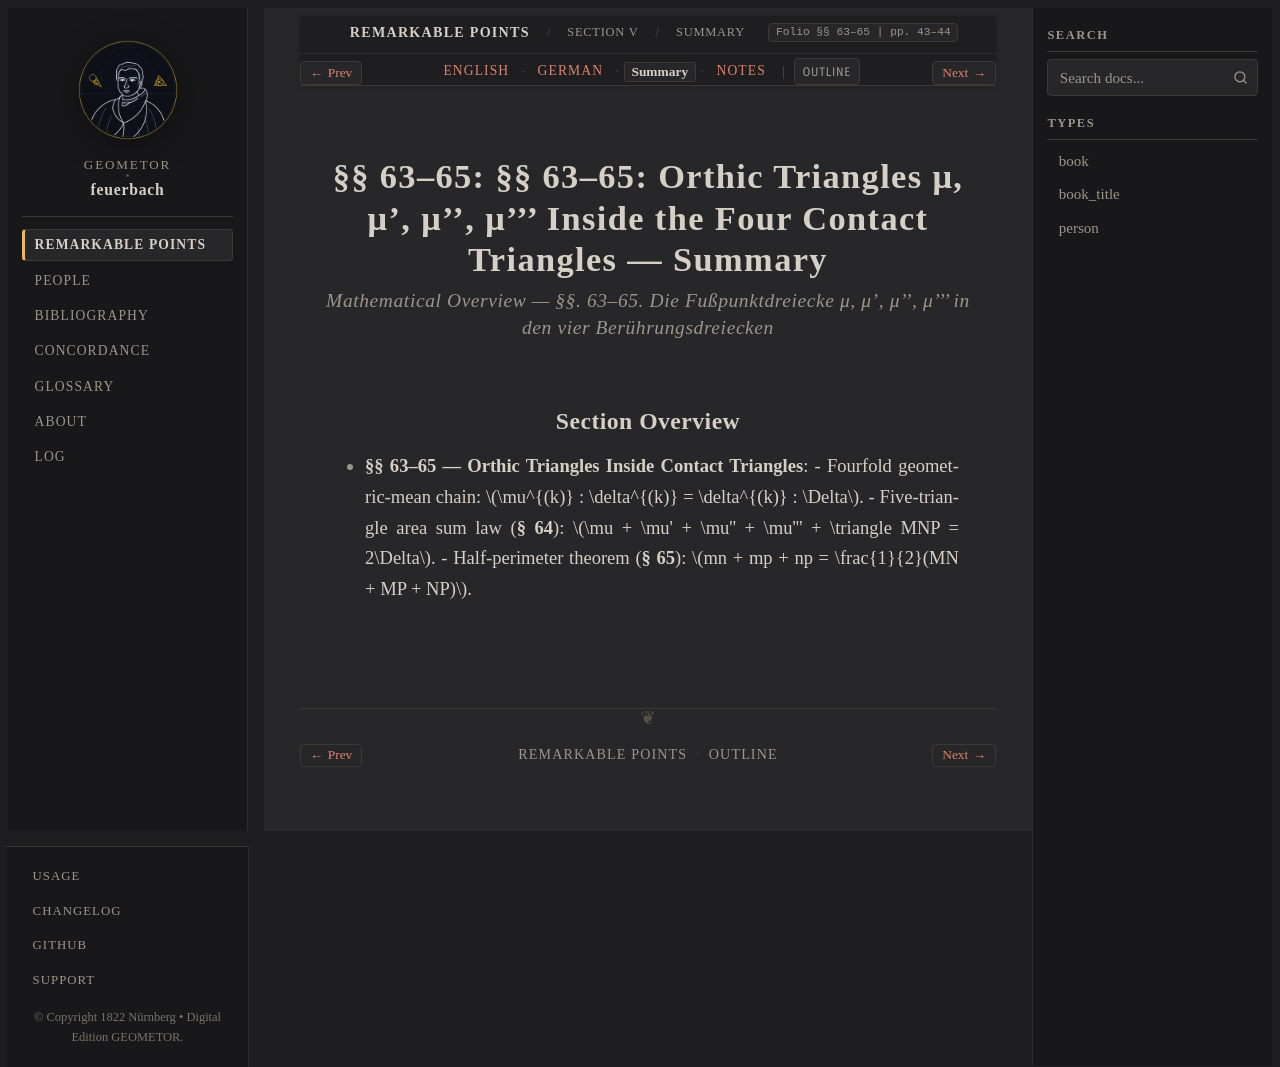

repository: geometor/feuerbach · page: feuerbach_1822/abschnitt_5/sec_63/summary.html · generator: sphinx

:layout: book
:canonical_id: §§ 63–65 (Summary)
:breadcrumb_title: Summary
:order: 2
:tracks: English: index | German: de | Summary: summary | Notes: notes

.. _fb-summary-s63:

§§ 63–65: §§ 63–65: Orthic Triangles μ, μ', μ'', μ''' Inside the Four Contact Triangles — Summary
=================================================================================================

.. rubric:: Mathematical Overview — *§§. 63–65. Die Fußpunktdreiecke μ, μ', μ'', μ''' in den vier Berührungsdreiecken*

Section Overview
----------------

* **§§ 63–65 — Orthic Triangles Inside Contact Triangles**:
  - Fourfold geometric-mean chain: :math:`\mu^{(k)} : \delta^{(k)} = \delta^{(k)} : \Delta`.
  - Five-triangle area sum law (**§ 64**): :math:`\mu + \mu' + \mu'' + \mu''' + \triangle MNP = 2\Delta`.
  - Half-perimeter theorem (**§ 65**): :math:`mn + mp + np = \frac{1}{2}(MN + MP + NP)`.
